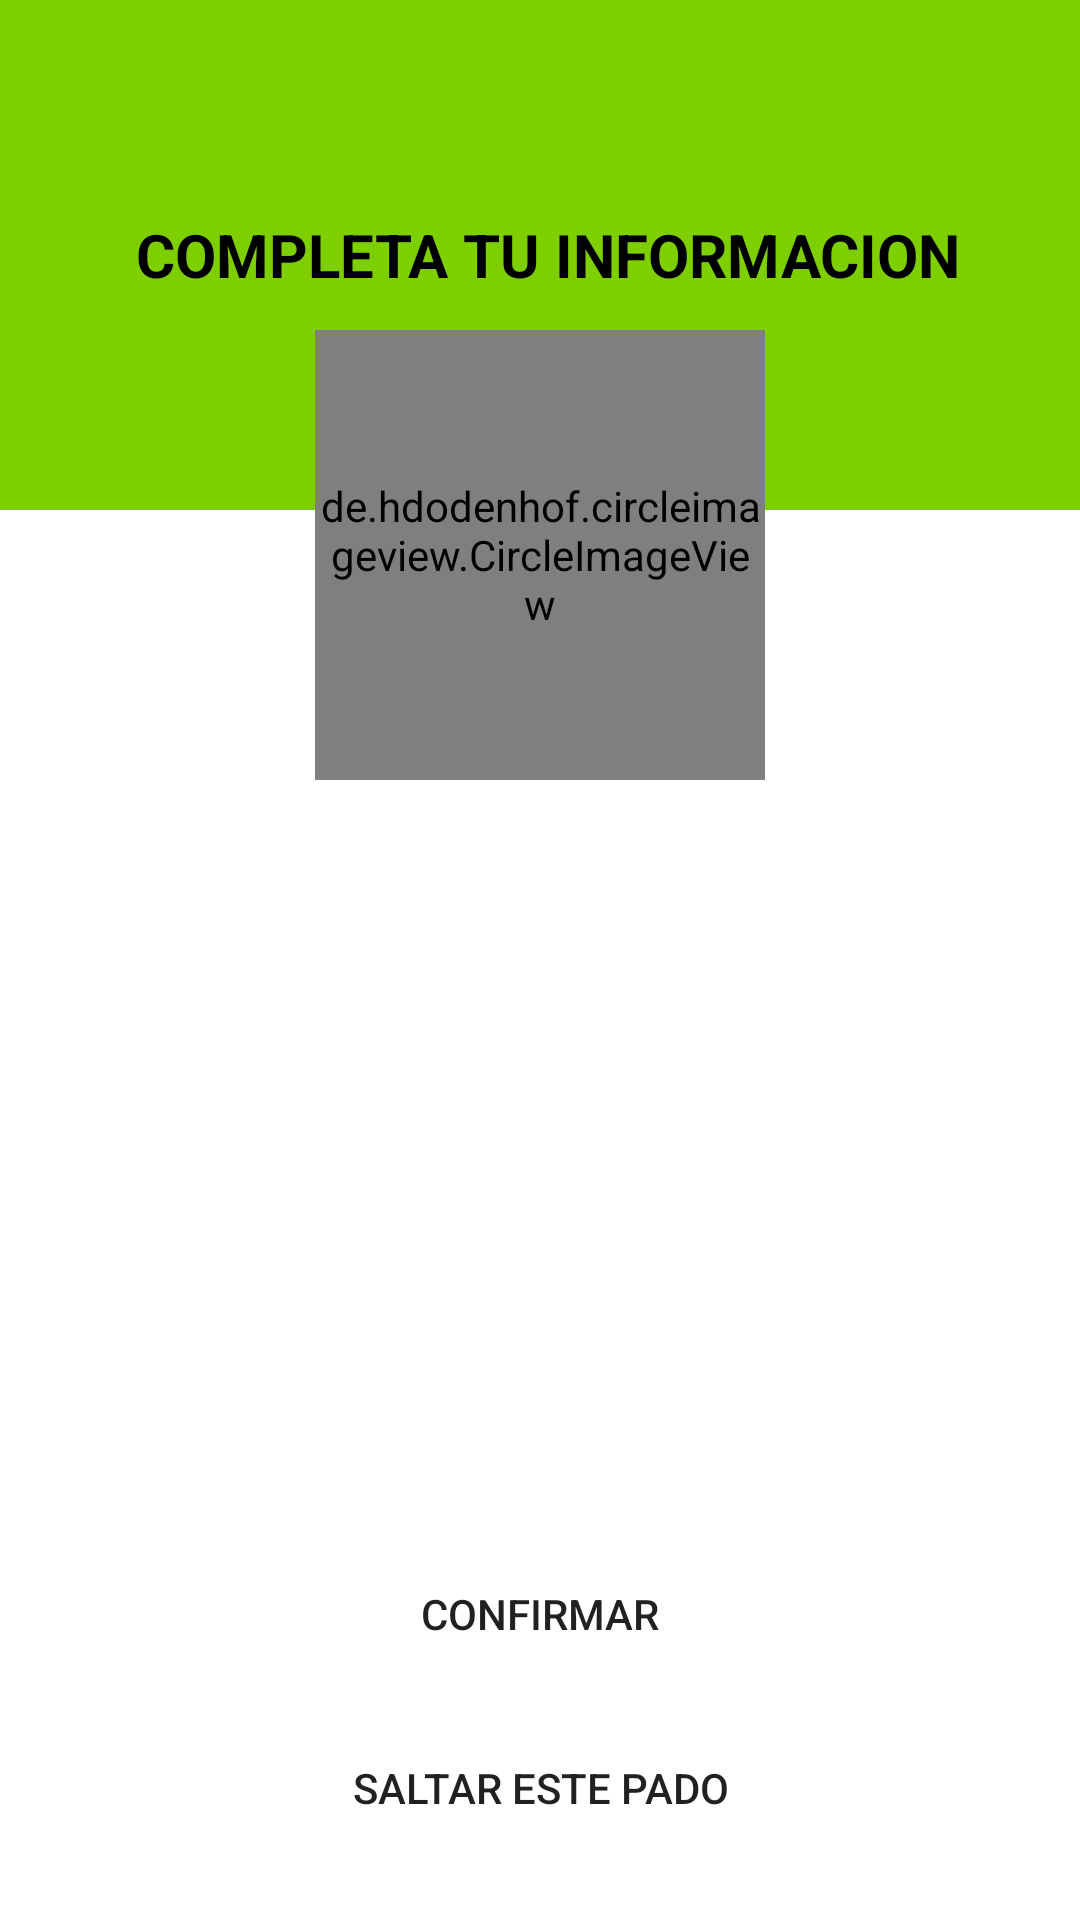

Reconstruct the res/layout file that produces this screen, plus the resources it refers to.
<!-- AndroidManifest.xml: application theme Theme.Manda2 -->
<!-- res/layout/activity_save_image.xml -->
<?xml version="1.0" encoding="utf-8"?>
<androidx.coordinatorlayout.widget.CoordinatorLayout xmlns:android="http://schemas.android.com/apk/res/android"
    xmlns:app="http://schemas.android.com/apk/res-auto"
    xmlns:tools="http://schemas.android.com/tools"
    android:layout_width="match_parent"
    android:layout_height="match_parent"
    tools:context=".Activities.SaveImageActivity">

    <LinearLayout
        android:layout_width="match_parent"
        android:layout_height="match_parent"
        android:orientation="vertical">

        <FrameLayout
            android:layout_width="match_parent"
            android:layout_height="wrap_content">
            <View
                android:layout_width="match_parent"
                android:layout_height="170dp"
                android:background="@color/green"/>

            <TextView
                android:layout_width="match_parent"
                android:layout_height="match_parent"
                android:text=" COMPLETA TU INFORMACION"
                android:textColor="@color/black"
                android:textSize="20sp"
                android:textStyle="bold"
                android:gravity="center"/>

        </FrameLayout>

    </LinearLayout>

    <de.hdodenhof.circleimageview.CircleImageView
        android:id="@+id/circleimage_user"
        android:layout_width="150dp"
        android:layout_height="150dp"
        android:src="@drawable/ic_person"
        android:layout_marginTop="110dp"
        app:civ_border_color="@color/gray_light1"
        app:civ_border_width="5dp"
        app:civ_circle_background_color="@color/white"
        android:layout_gravity="center|top"
        />

    <LinearLayout
        android:layout_width="match_parent"
        android:layout_height="wrap_content"
        android:orientation="vertical"
        android:layout_gravity="bottom">

        <Button
            android:id="@+id/btn_confirm"
            android:layout_width="match_parent"
            android:layout_height="wrap_content"
            android:text="Confirmar"
            android:layout_marginRight="20dp"
            android:layout_marginLeft="20dp"
            android:background="@drawable/round_button"/>

        <Button
            android:id="@+id/btn_netx"
            android:layout_width="match_parent"
            android:layout_height="wrap_content"
            android:text="Saltar este pado"
            android:layout_marginRight="20dp"
            android:layout_marginLeft="20dp"
            android:layout_marginBottom="20dp"
            android:layout_marginTop="10dp"
            android:background="@drawable/round_button"
            app:backgroundTintMode="@color/gray_light1"/>

    </LinearLayout>



</androidx.coordinatorlayout.widget.CoordinatorLayout>
<!-- resources referenced by this layout -->
<resources>
  <color name="black">#FF000000</color>
  <color name="gray_light1">#DDDDDD</color>
  <color name="green">#7ECF00</color>
  <color name="white">#FFFFFF</color>
  <!-- drawable round_button (drawable) -->
  <?xml version="1.0" encoding="utf-8"?>
  <shape xmlns:android="http://schemas.android.com/apk/res/android"
      android:shape="rectangle"
      android:padding="10sp">
      <corners android:radius="20sp"/>
  </shape>
  <style name="Theme.Manda2" parent="Theme.MaterialComponents.DayNight.NoActionBar">
          
          <item name="colorPrimary">@color/green</item>
          <item name="colorPrimaryVariant">@color/green</item>
          <item name="colorOnPrimary">@color/white</item>
          
          <item name="colorSecondary">@color/green</item>
          <item name="colorSecondaryVariant">@color/green</item>
          <item name="colorOnSecondary">@color/black</item>
          
          <item name="android:statusBarColor" tools:targetApi="l">?attr/colorPrimaryVariant</item>
          
      </style>
</resources>
